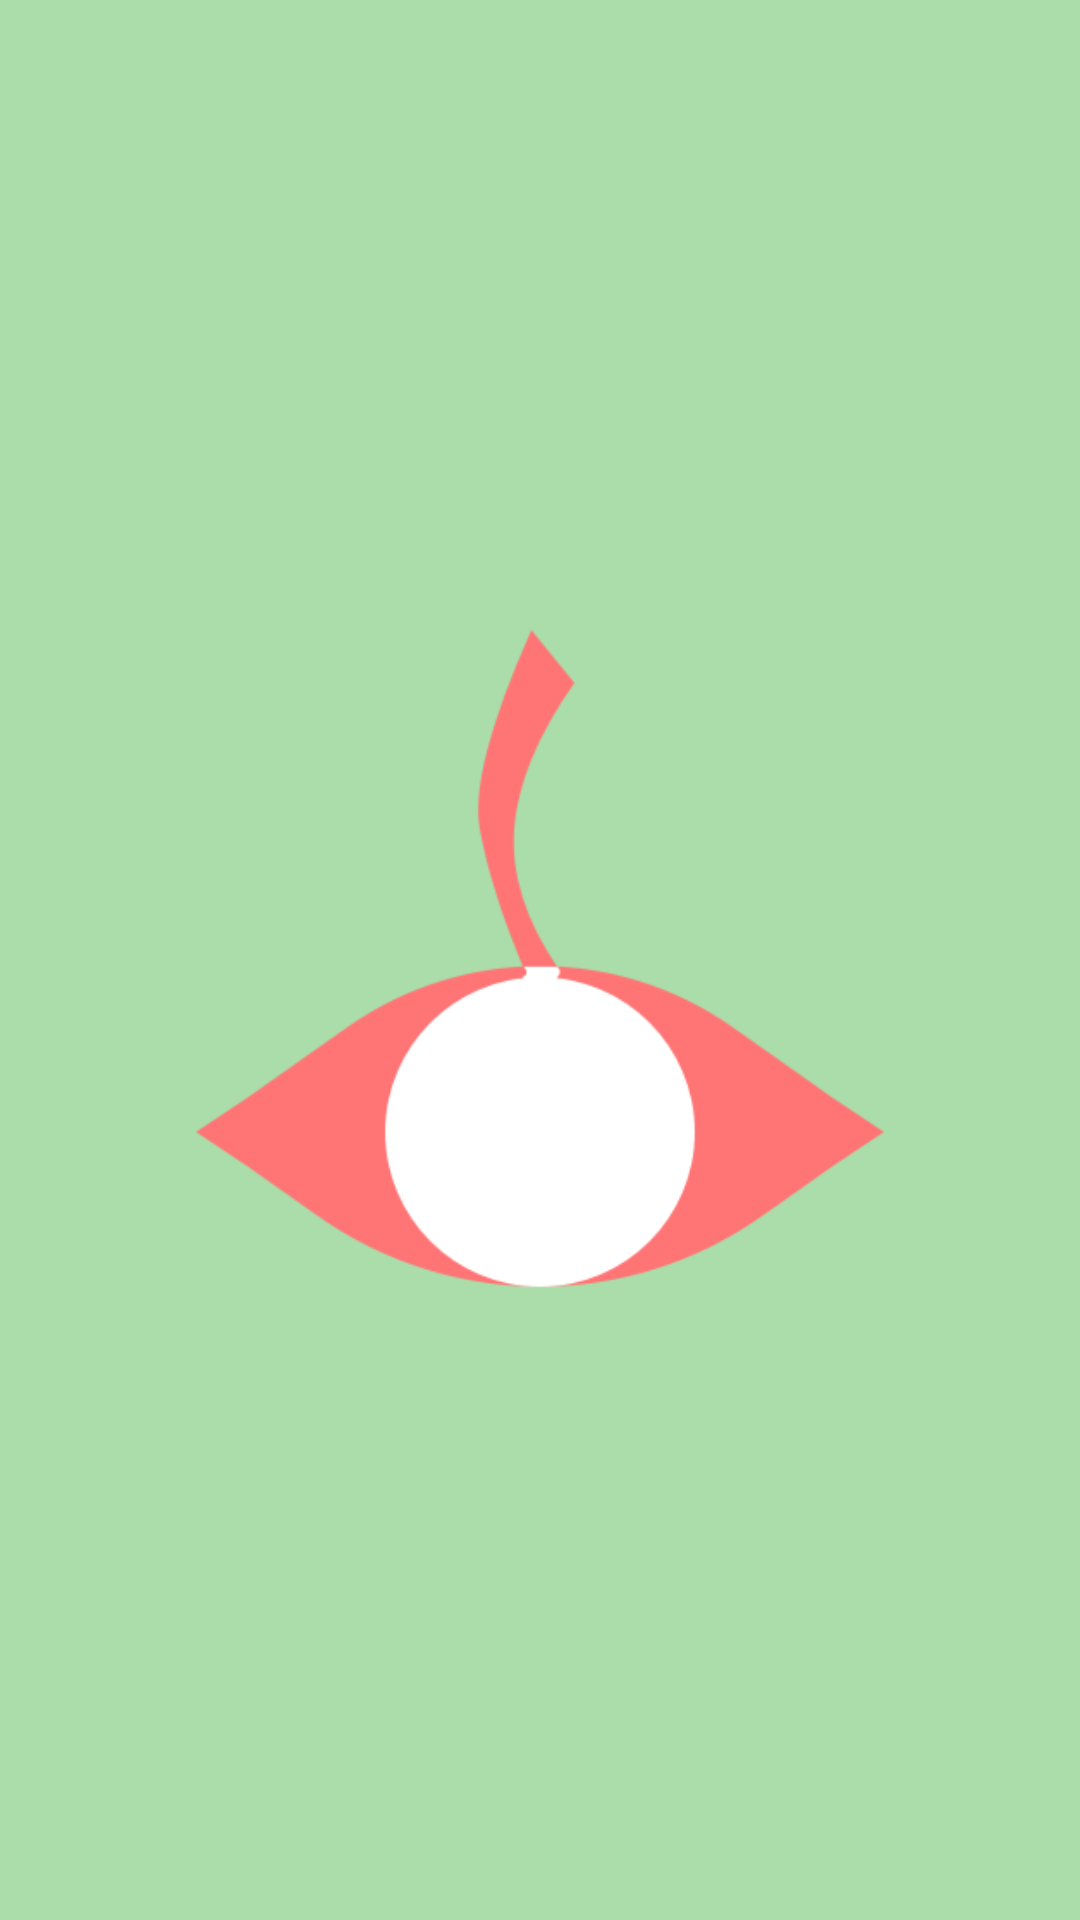

Here is an Android app screen rendered from its layout file. Give the layout XML and the strings, colors and styles it references.
<!-- AndroidManifest.xml: activity theme android:Theme.Black.NoTitleBar.Fullscreen -->
<!-- res/layout/activity_entry.xml -->
<?xml version="1.0" encoding="utf-8"?>
<android.support.constraint.ConstraintLayout xmlns:android="http://schemas.android.com/apk/res/android"
    xmlns:app="http://schemas.android.com/apk/res-auto"
    xmlns:tools="http://schemas.android.com/tools"
    android:id="@+id/cl_screen"
    android:layout_width="match_parent"
    android:layout_height="match_parent"
    android:background="@color/colorAccentAlt2"
    tools:context="com.melonfishy.fruitsee.EntryActivity">

    <FrameLayout
        android:layout_width="0dp"
        android:layout_height="0dp"
        android:layout_marginEnd="8dp"
        android:layout_marginLeft="8dp"
        android:layout_marginRight="8dp"
        android:layout_marginStart="8dp"
        app:layout_constraintBottom_toBottomOf="parent"
        app:layout_constraintLeft_toLeftOf="parent"
        app:layout_constraintRight_toRightOf="parent"
        app:layout_constraintTop_toTopOf="parent">

        <ImageView
            android:id="@+id/imageView"
            android:layout_width="match_parent"
            android:layout_height="match_parent"
            android:layout_gravity="center"
            android:gravity="center"
            android:scaleX="0.7"
            android:scaleY="0.7"
            android:src="@drawable/fruitsea_logo_png" />

        <ProgressBar
            android:id="@+id/progressBar7"
            android:rotation="270"
            android:indeterminate="true"
            android:layout_width="120sp"
            android:layout_height="120sp"
            android:layout_gravity="bottom|center_horizontal"
            android:indeterminateDrawable="@drawable/loading_circle"
            android:indeterminateDuration="800"
            android:interpolator="@android:anim/accelerate_interpolator"/>

        <ProgressBar
            android:id="@+id/progressBar8"
            android:rotation="315"
            android:indeterminate="true"
            android:layout_width="120sp"
            android:layout_height="120sp"
            android:layout_gravity="bottom|center_horizontal"
            android:indeterminateDrawable="@drawable/loading_circle_2"
            android:indeterminateDuration="800"
            android:interpolator="@android:anim/accelerate_interpolator"/>

        <ProgressBar
            android:id="@+id/progressBar1"
            android:rotation="0"
            android:indeterminate="true"
            android:layout_width="120sp"
            android:layout_height="120sp"
            android:layout_gravity="bottom|center_horizontal"
            android:indeterminateDrawable="@drawable/loading_circle"
            android:indeterminateDuration="800"
            android:interpolator="@android:anim/accelerate_interpolator"/>

        <ProgressBar
            android:id="@+id/progressBar2"
            android:rotation="45"
            android:indeterminate="true"
            android:layout_width="120sp"
            android:layout_height="120sp"
            android:layout_gravity="bottom|center_horizontal"
            android:indeterminateDrawable="@drawable/loading_circle_2"
            android:indeterminateDuration="800"
            android:interpolator="@android:anim/accelerate_interpolator"/>

        <ProgressBar
            android:id="@+id/progressBar3"
            android:rotation="90"
            android:indeterminate="true"
            android:layout_width="120sp"
            android:layout_height="120sp"
            android:layout_gravity="bottom|center_horizontal"
            android:indeterminateDrawable="@drawable/loading_circle"
            android:indeterminateDuration="800"
            android:interpolator="@android:anim/accelerate_interpolator"/>

        <ProgressBar
            android:id="@+id/progressBar4"
            android:rotation="135"
            android:indeterminate="true"
            android:layout_width="120sp"
            android:layout_height="120sp"
            android:layout_gravity="bottom|center_horizontal"
            android:indeterminateDrawable="@drawable/loading_circle_2"
            android:indeterminateDuration="800"
            android:interpolator="@android:anim/accelerate_interpolator"/>

        <ProgressBar
            android:id="@+id/progressBar5"
            android:rotation="180"
            android:indeterminate="true"
            android:layout_width="120sp"
            android:layout_height="120sp"
            android:layout_gravity="bottom|center_horizontal"
            android:indeterminateDrawable="@drawable/loading_circle"
            android:indeterminateDuration="800"
            android:interpolator="@android:anim/accelerate_interpolator"/>

        <ProgressBar
            android:id="@+id/progressBar6"
            android:rotation="225"
            android:indeterminate="true"
            android:layout_width="120sp"
            android:layout_height="120sp"
            android:layout_gravity="bottom|center_horizontal"
            android:indeterminateDrawable="@drawable/loading_circle_2"
            android:indeterminateDuration="800"
            android:interpolator="@android:anim/accelerate_interpolator"/>

    </FrameLayout>

</android.support.constraint.ConstraintLayout>
<!-- resources referenced by this layout -->
<resources>
  <color name="colorAccentAlt2">#AADDAA</color>
  <!-- drawable fruitsea_logo_png: png bitmap (drawable, 11877 bytes) -->
  <!-- drawable loading_circle (drawable) -->
  <?xml version="1.0" encoding="utf-8"?>
  <layer-list xmlns:android="http://schemas.android.com/apk/res/android">
      <item>
          <shape xmlns:android="http://schemas.android.com/apk/res/android"
              android:innerRadiusRatio="3.0"
              android:shape="ring"
              android:thickness="3.8sp"
              android:useLevel="true">
              <solid android:color="@color/colorPrimaryAlt2" />
          </shape>
      </item>
      <item>
          <shape xmlns:android="http://schemas.android.com/apk/res/android"
              android:innerRadiusRatio="4.0"
              android:shape="ring"
              android:thickness="1.0sp"
              android:useLevel="true">
              <solid android:color="@color/colorPrimaryAlt2" />
          </shape>
      </item>
  </layer-list>
  <!-- drawable loading_circle_2 (drawable) -->
  <?xml version="1.0" encoding="utf-8"?>
  <layer-list xmlns:android="http://schemas.android.com/apk/res/android">
      <item>
          <shape xmlns:android="http://schemas.android.com/apk/res/android"
              android:innerRadiusRatio="3.0"
              android:shape="ring"
              android:thickness="3.8sp"
              android:useLevel="true">
              <solid android:color="@color/colorAccentAlt2" />
          </shape>
      </item>
      <item>
          <shape xmlns:android="http://schemas.android.com/apk/res/android"
              android:innerRadiusRatio="4.0"
              android:shape="ring"
              android:thickness="1.0sp"
              android:useLevel="true">
              <solid android:color="@color/colorAccentAlt2" />
          </shape>
      </item>
  </layer-list>
  <color name="colorPrimaryAlt2">#FFFFFF</color>
</resources>
